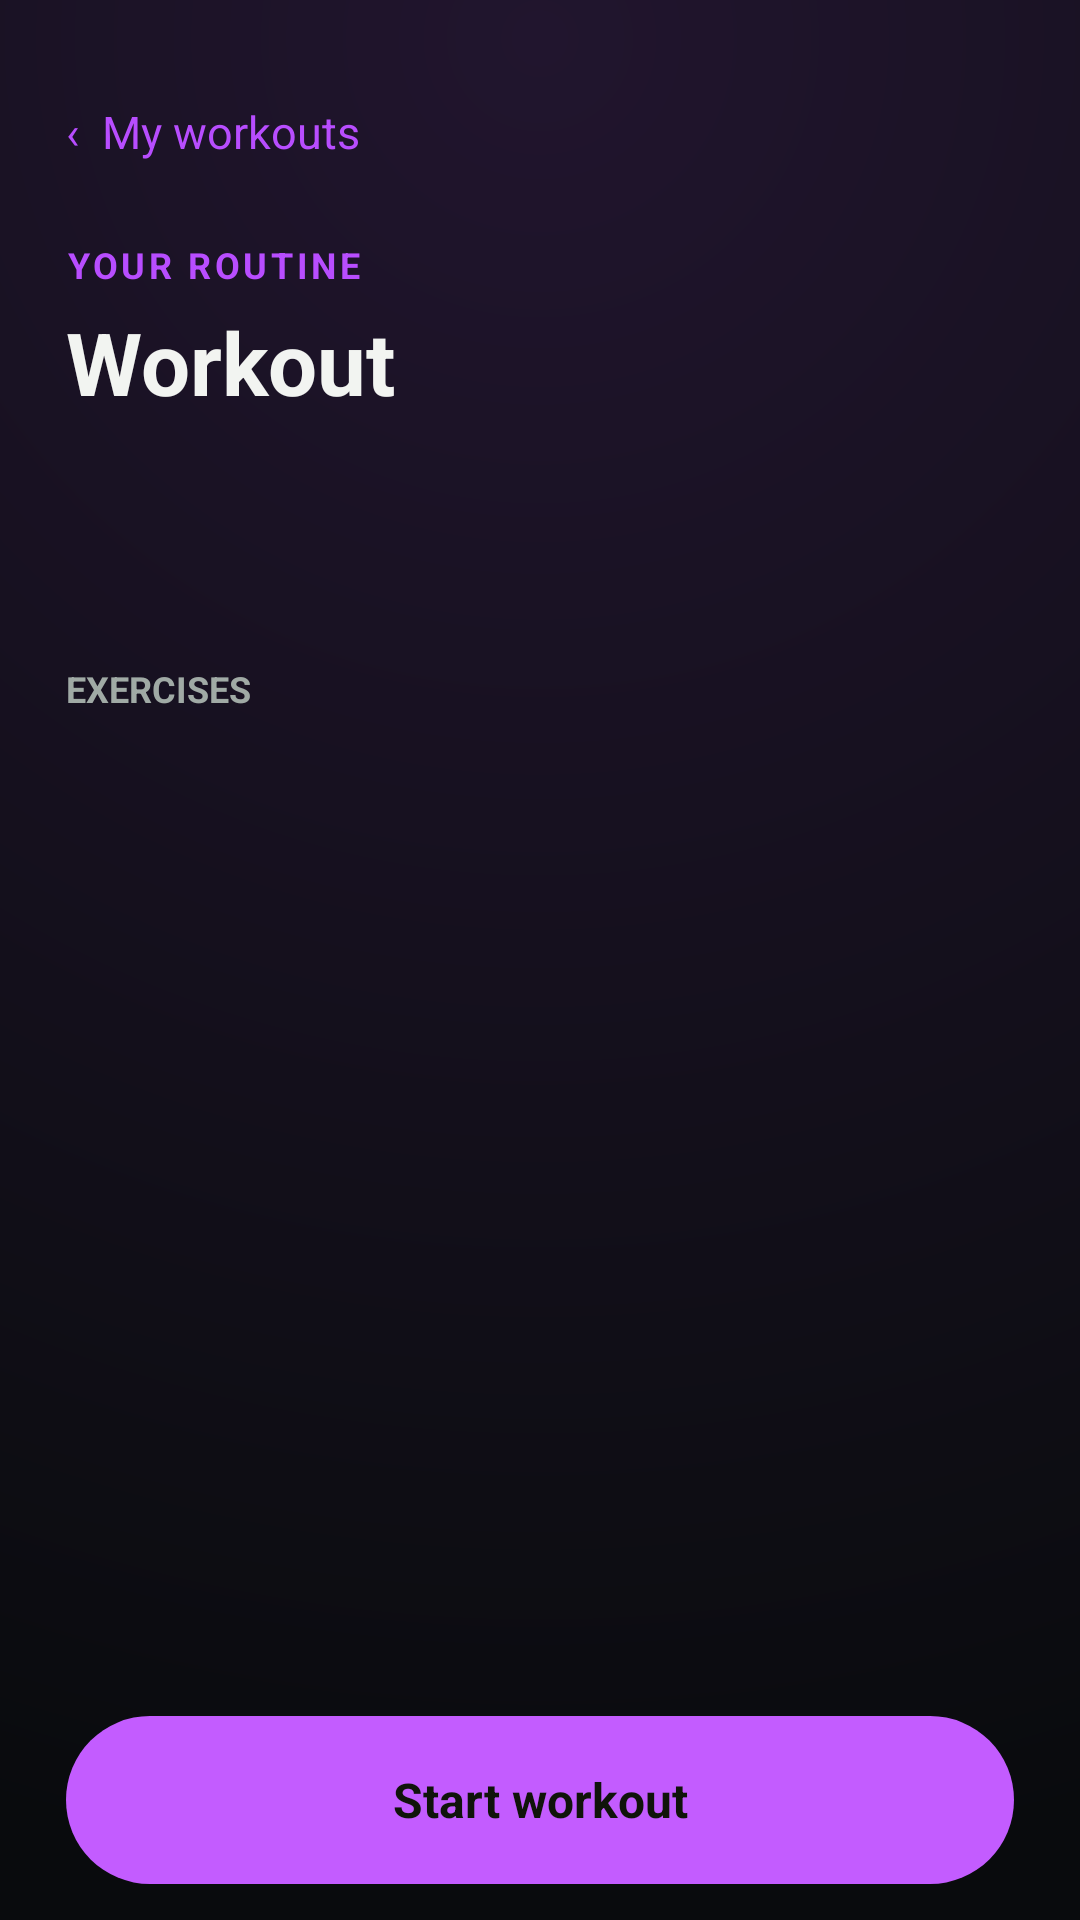

Android layout source for this screen:
<!-- AndroidManifest.xml: application theme Theme.CalisthenicsApp -->
<!-- res/layout/activity_custom_workout_detail.xml -->
<?xml version="1.0" encoding="utf-8"?>
<LinearLayout xmlns:android="http://schemas.android.com/apk/res/android"
    android:id="@+id/customWorkoutDetailRoot"
    android:layout_width="match_parent"
    android:layout_height="match_parent"
    android:orientation="vertical"
    android:background="@drawable/page_background">

    <ScrollView
        android:layout_width="match_parent"
        android:layout_height="0dp"
        android:layout_weight="1"
        android:fillViewport="true">
        <LinearLayout
            android:layout_width="match_parent"
            android:layout_height="wrap_content"
            android:orientation="vertical"
            android:paddingStart="22dp"
            android:paddingTop="20dp"
            android:paddingEnd="22dp"
            android:paddingBottom="22dp">
            <TextView android:id="@+id/customWorkoutBack" android:layout_width="wrap_content"
                android:layout_height="48dp" android:gravity="center_vertical"
                android:text="@string/custom_editor_back" android:textColor="@color/performance_orange_dark"
                android:textSize="15sp" />
            <TextView android:layout_width="wrap_content" android:layout_height="wrap_content"
                android:layout_marginTop="12dp" android:text="@string/custom_detail_eyebrow"
                android:textColor="@color/performance_orange_dark" android:textSize="12sp"
                android:letterSpacing="0.1" android:textStyle="bold" />
            <TextView android:id="@+id/customWorkoutDetailName" android:layout_width="match_parent"
                android:layout_height="wrap_content" android:layout_marginTop="5dp"
                android:text="@string/workout_detail_name_placeholder" android:textColor="@color/performance_graphite"
                android:textSize="29sp" android:textStyle="bold" />
            <TextView android:id="@+id/customWorkoutDetailMeta" android:layout_width="match_parent"
                android:layout_height="wrap_content" android:layout_marginTop="6dp"
                android:textColor="@color/performance_orange_dark" android:textSize="14sp"
                android:textStyle="bold" />
            <TextView android:id="@+id/customWorkoutDetailDescription" android:layout_width="match_parent"
                android:layout_height="wrap_content" android:layout_marginTop="12dp"
                android:textColor="@color/performance_muted" android:textSize="15sp" />
            <TextView android:id="@+id/customWorkoutDetailCount" android:layout_width="match_parent"
                android:layout_height="wrap_content" android:layout_marginTop="24dp"
                android:layout_marginBottom="10dp" android:text="@string/workout_detail_exercises"
                android:textColor="@color/performance_muted" android:textSize="12sp"
                android:textStyle="bold" />
            <LinearLayout android:id="@+id/customWorkoutDetailExercises" android:layout_width="match_parent"
                android:layout_height="wrap_content" android:orientation="vertical" />
        </LinearLayout>
    </ScrollView>

    <TextView android:id="@+id/customWorkoutStart" android:layout_width="match_parent"
        android:layout_height="56dp" android:layout_marginStart="22dp" android:layout_marginEnd="22dp"
        android:layout_marginBottom="12dp" android:background="@drawable/workout_primary_button"
        android:gravity="center" android:text="@string/workout_detail_start" android:textColor="@color/performance_ink"
        android:textSize="16sp" android:textStyle="bold" />
</LinearLayout>
<!-- resources referenced by this layout -->
<resources>
  <color name="performance_graphite">#FFF2F4F1</color>
  <color name="performance_ink">#FF10140B</color>
  <color name="performance_muted">#FFA0AAA5</color>
  <color name="performance_orange_dark">#FFB84DFF</color>
  <!-- drawable page_background (drawable) -->
  <?xml version="1.0" encoding="utf-8"?>
  <shape xmlns:android="http://schemas.android.com/apk/res/android">
      <gradient
          android:type="radial"
          android:gradientRadius="620dp"
          android:centerX="0.5"
          android:centerY="0.02"
          android:startColor="#FF21152E"
          android:endColor="@color/performance_canvas" />
  </shape>
  <!-- drawable workout_primary_button (drawable) -->
  <?xml version="1.0" encoding="utf-8"?>
  <shape xmlns:android="http://schemas.android.com/apk/res/android" android:shape="rectangle">
      <solid android:color="@color/performance_orange" />
      <corners android:radius="28dp" />
  </shape>
  <string name="custom_detail_eyebrow">YOUR ROUTINE</string>
  <string name="custom_editor_back">"‹  My workouts"</string>
  <string name="workout_detail_exercises">EXERCISES</string>
  <string name="workout_detail_name_placeholder">Workout</string>
  <string name="workout_detail_start">Start workout</string>
  <style name="Theme.CalisthenicsApp" parent="Base.Theme.CalisthenicsApp">
          <item name="android:windowBackground">@color/performance_canvas</item>
      </style>
  <color name="performance_canvas">#FF090B0D</color>
  <color name="performance_orange">#FFC35CFF</color>
  <style name="Base.Theme.CalisthenicsApp" parent="Theme.Material3.DayNight.NoActionBar">
          <item name="colorPrimary">@color/performance_orange_dark</item>
          <item name="colorOnPrimary">@color/performance_surface</item>
          <item name="colorPrimaryContainer">@color/performance_orange_tint</item>
          <item name="colorOnPrimaryContainer">@color/performance_graphite</item>
          <item name="colorSecondary">@color/performance_graphite</item>
          <item name="colorOnSecondary">@color/performance_surface</item>
          <item name="colorSecondaryContainer">@color/performance_orange_tint</item>
          <item name="colorOnSecondaryContainer">@color/performance_graphite</item>
          <item name="colorSurface">@color/performance_surface</item>
          <item name="colorOnSurface">@color/performance_graphite</item>
          <item name="colorOutline">@color/performance_border</item>
          <item name="android:colorAccent">@color/performance_orange_dark</item>
      </style>
  <color name="performance_surface">#FF191D21</color>
  <color name="performance_orange_tint">#FF321A42</color>
  <color name="performance_border">#FF30363B</color>
</resources>
